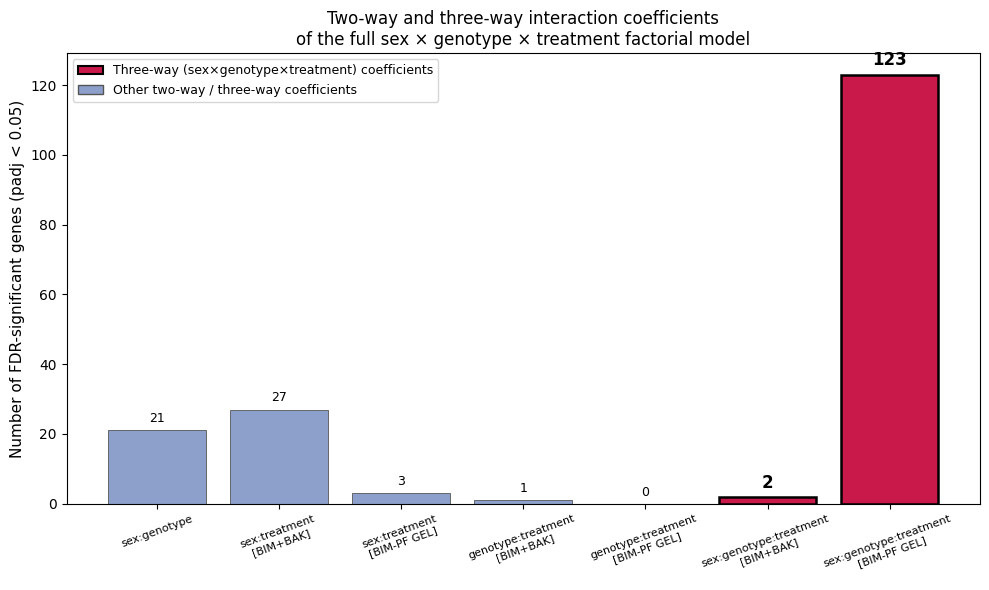

Generate this figure with matplotlib:
import os
import matplotlib
matplotlib.use("Agg")
matplotlib.rcParams['pdf.fonttype'] = 42
matplotlib.rcParams['ps.fonttype'] = 42
matplotlib.rcParams['font.family'] = 'serif'
matplotlib.rcParams['font.serif'] = ['Times New Roman']
import matplotlib.pyplot as plt

os.makedirs("outputs_full/figures", exist_ok=True)

# ============================================================
# DONNEES : les 7 coefficients d'interaction du modele factoriel complet
# ============================================================
interaction_terms = [
    ("sex:genotype", 21, False),
    ("sex:treatment\n[BIM+BAK]", 27, False),
    ("sex:treatment\n[BIM-PF GEL]", 3, False),
    ("genotype:treatment\n[BIM+BAK]", 1, False),
    ("genotype:treatment\n[BIM-PF GEL]", 0, False),
    ("sex:genotype:treatment\n[BIM+BAK]", 2, True),
    ("sex:genotype:treatment\n[BIM-PF GEL]", 123, True),
]

labels = [t[0] for t in interaction_terms]
values = [t[1] for t in interaction_terms]
highlight = [t[2] for t in interaction_terms]

colors = ["#c9184a" if h else "#8da0cb" for h in highlight]
edge_colors = ["black" if h else "#555555" for h in highlight]
edge_widths = [1.8 if h else 0.6 for h in highlight]

# ============================================================
# FIGURE
# ============================================================
fig, ax = plt.subplots(figsize=(10, 6))
bars = ax.bar(labels, values, color=colors, edgecolor=edge_colors, linewidth=edge_widths)

for bar, val, h in zip(bars, values, highlight):
    fontweight = "bold" if h else "normal"
    fontsize = 12 if h else 9
    ax.text(bar.get_x() + bar.get_width() / 2, val + 1.5, str(val),
            ha="center", va="bottom", fontsize=fontsize, fontweight=fontweight)

ax.set_ylabel("Number of FDR-significant genes (padj < 0.05)", fontsize=11)
ax.set_title("Two-way and three-way interaction coefficients\nof the full sex \u00d7 genotype \u00d7 treatment factorial model",
              fontsize=12)
ax.tick_params(axis="x", labelsize=8, rotation=20)

# Legende expliquant le highlight
from matplotlib.patches import Patch
legend_elements = [
    Patch(facecolor="#c9184a", edgecolor="black", linewidth=1.5,
          label="Three-way (sex\u00d7genotype\u00d7treatment) coefficients"),
    Patch(facecolor="#8da0cb", edgecolor="#555555",
          label="Other two-way / three-way coefficients"),
]
ax.legend(handles=legend_elements, loc="upper left", fontsize=9)

plt.tight_layout()
plt.savefig("outputs_full/figures/Figure_interaction_coefficients.pdf", bbox_inches="tight")
plt.close()
print("Sauvegarde: outputs_full/figures/Figure_interaction_coefficients.pdf")
